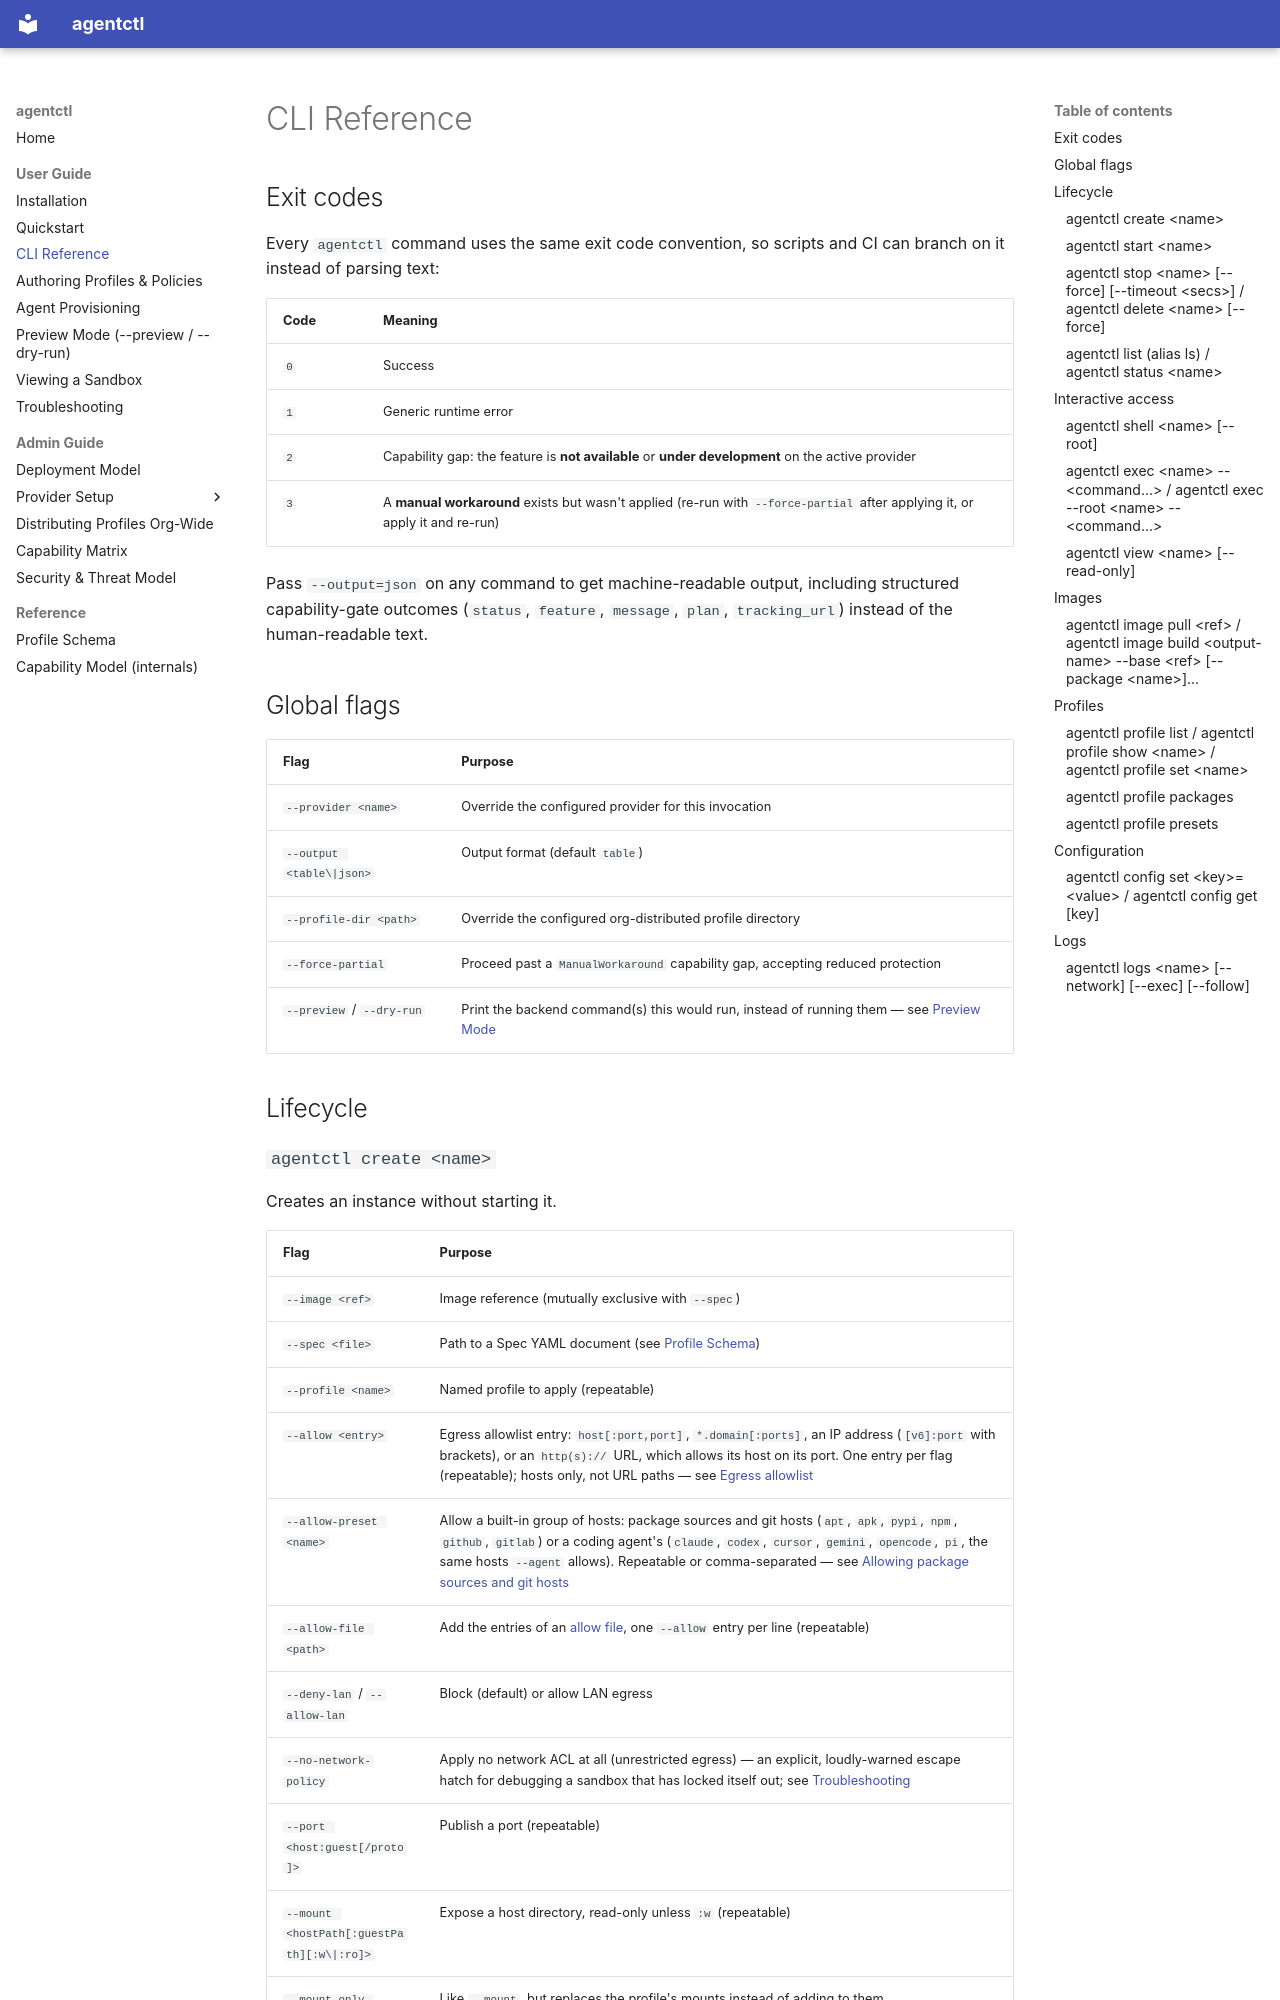

repository: apomonosi/sandboxing · page: user/cli-reference/index.html · generator: mkdocs

# CLI Reference

## Exit codes

Every `agentctl` command uses the same exit code convention, so scripts and
CI can branch on it instead of parsing text:

| Code | Meaning |
|---|---|
| `0` | Success |
| `1` | Generic runtime error |
| `2` | Capability gap: the feature is **not available** or **under development** on the active provider |
| `3` | A **manual workaround** exists but wasn't applied (re-run with `--force-partial` after applying it, or apply it and re-run) |

Pass `--output=json` on any command to get machine-readable output, including
structured capability-gate outcomes (`status`, `feature`, `message`, `plan`,
`tracking_url`) instead of the human-readable text.

## Global flags

| Flag | Purpose |
|---|---|
| `--provider <name>` | Override the configured provider for this invocation |
| `--output <table\|json>` | Output format (default `table`) |
| `--profile-dir <path>` | Override the configured org-distributed profile directory |
| `--force-partial` | Proceed past a `ManualWorkaround` capability gap, accepting reduced protection |
| `--preview` / `--dry-run` | Print the backend command(s) this would run, instead of running them — see [Preview Mode](preview-mode.md) |

## Lifecycle
